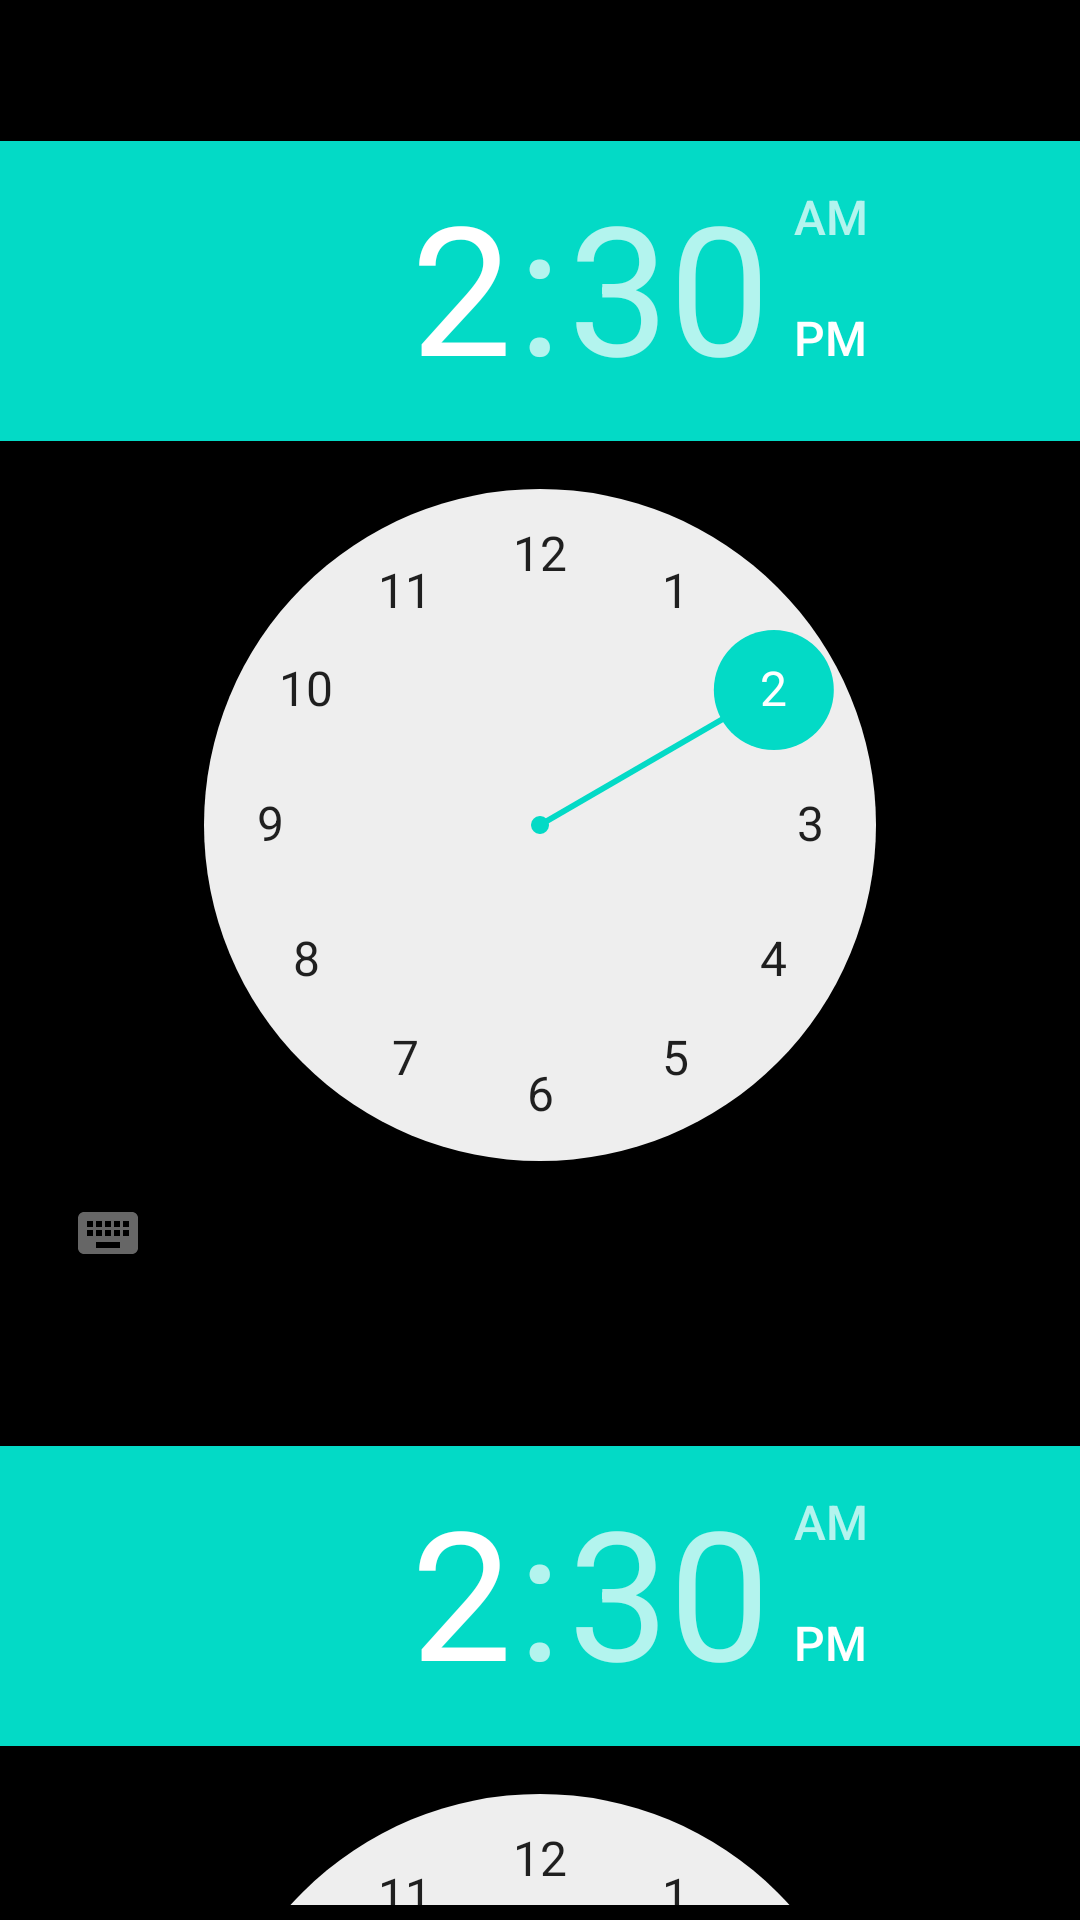

Here is an Android app screen rendered from its layout file. Give the layout XML and the strings, colors and styles it references.
<!-- AndroidManifest.xml: fallback theme Theme.MaterialComponents.DayNight.NoActionBar -->
<!-- res/layout/select_time_dialog.xml -->
<?xml version="1.0" encoding="utf-8"?>

<LinearLayout xmlns:android="http://schemas.android.com/apk/res/android"
    android:layout_width="match_parent"
    android:layout_height="fill_parent"
    android:orientation="vertical"
    android:background="@color/gray">
    
    <LinearLayout
	    android:layout_width="match_parent"
	    android:layout_height="wrap_content"
	    android:orientation="vertical"
	    android:background="@color/black">
	    
	    <TextView
	        android:id="@+id/select_start_time"
	        android:layout_width="fill_parent"
	        android:layout_height="wrap_content"
	        android:text="@string/select_start_time"
	        android:textSize="20sp"
	        android:padding="5dp"
	    	android:layout_margin="5dp"
	    	android:paddingTop="0dp"
	    	android:layout_marginTop="0dp"
	    	android:paddingBottom="0dp"
	    	android:layout_marginBottom="0dp"/>
	    
	    <TimePicker
	        android:id="@+id/timePicker1"
	        android:layout_width="match_parent"
	        android:layout_height="wrap_content"
	        android:layout_gravity="center_horizontal"/>
	 
	    <TextView
	        android:id="@+id/select_end_time"
	        android:layout_width="fill_parent"
	        android:layout_height="wrap_content"
	        android:text="@string/select_end_time"
	        android:textSize="20sp"
	        android:padding="5dp"
	    	android:layout_margin="5dp"
	    	android:paddingTop="0dp"
	    	android:layout_marginTop="0dp"
	    	android:paddingBottom="0dp"
	    	android:layout_marginBottom="0dp"/>
	    
	    <TimePicker
	        android:id="@+id/timePicker2"
	        android:layout_width="match_parent"
	        android:layout_height="wrap_content"
	        android:layout_gravity="center_horizontal"
	        android:paddingBottom="5dp"/>
	</LinearLayout>
	    
    <LinearLayout
	    android:layout_width="fill_parent"
	    android:layout_height="wrap_content"
	    android:orientation="horizontal"
	    android:layout_gravity="center_horizontal"
	    android:background="@color/gray">
	    <Button
	        android:id="@+id/btn_ok"
	        android:layout_weight="1"
	        android:layout_width="wrap_content"
	        android:layout_height="wrap_content"
	        android:text="@string/ok"
	        android:layout_marginTop="5dp"
	        android:layout_marginRight="5dp"/>
		<Button
	        android:id="@+id/btn_cancel"
	        android:layout_weight="1"
	        android:layout_width="wrap_content"
	        android:layout_height="wrap_content"
	        android:text="@string/cancel"
	        android:layout_marginTop="5dp"
	        android:layout_marginRight="5dp"/>
	</LinearLayout>
 
</LinearLayout>
<!-- resources referenced by this layout -->
<resources>
  <color name="black">#000</color>
  <color name="gray">#bebebe</color>
  <string name="cancel">Cancel</string>
  <string name="ok">OK</string>
  <string name="select_end_time">Select end time:</string>
  <string name="select_start_time">Select start time:</string>
</resources>
